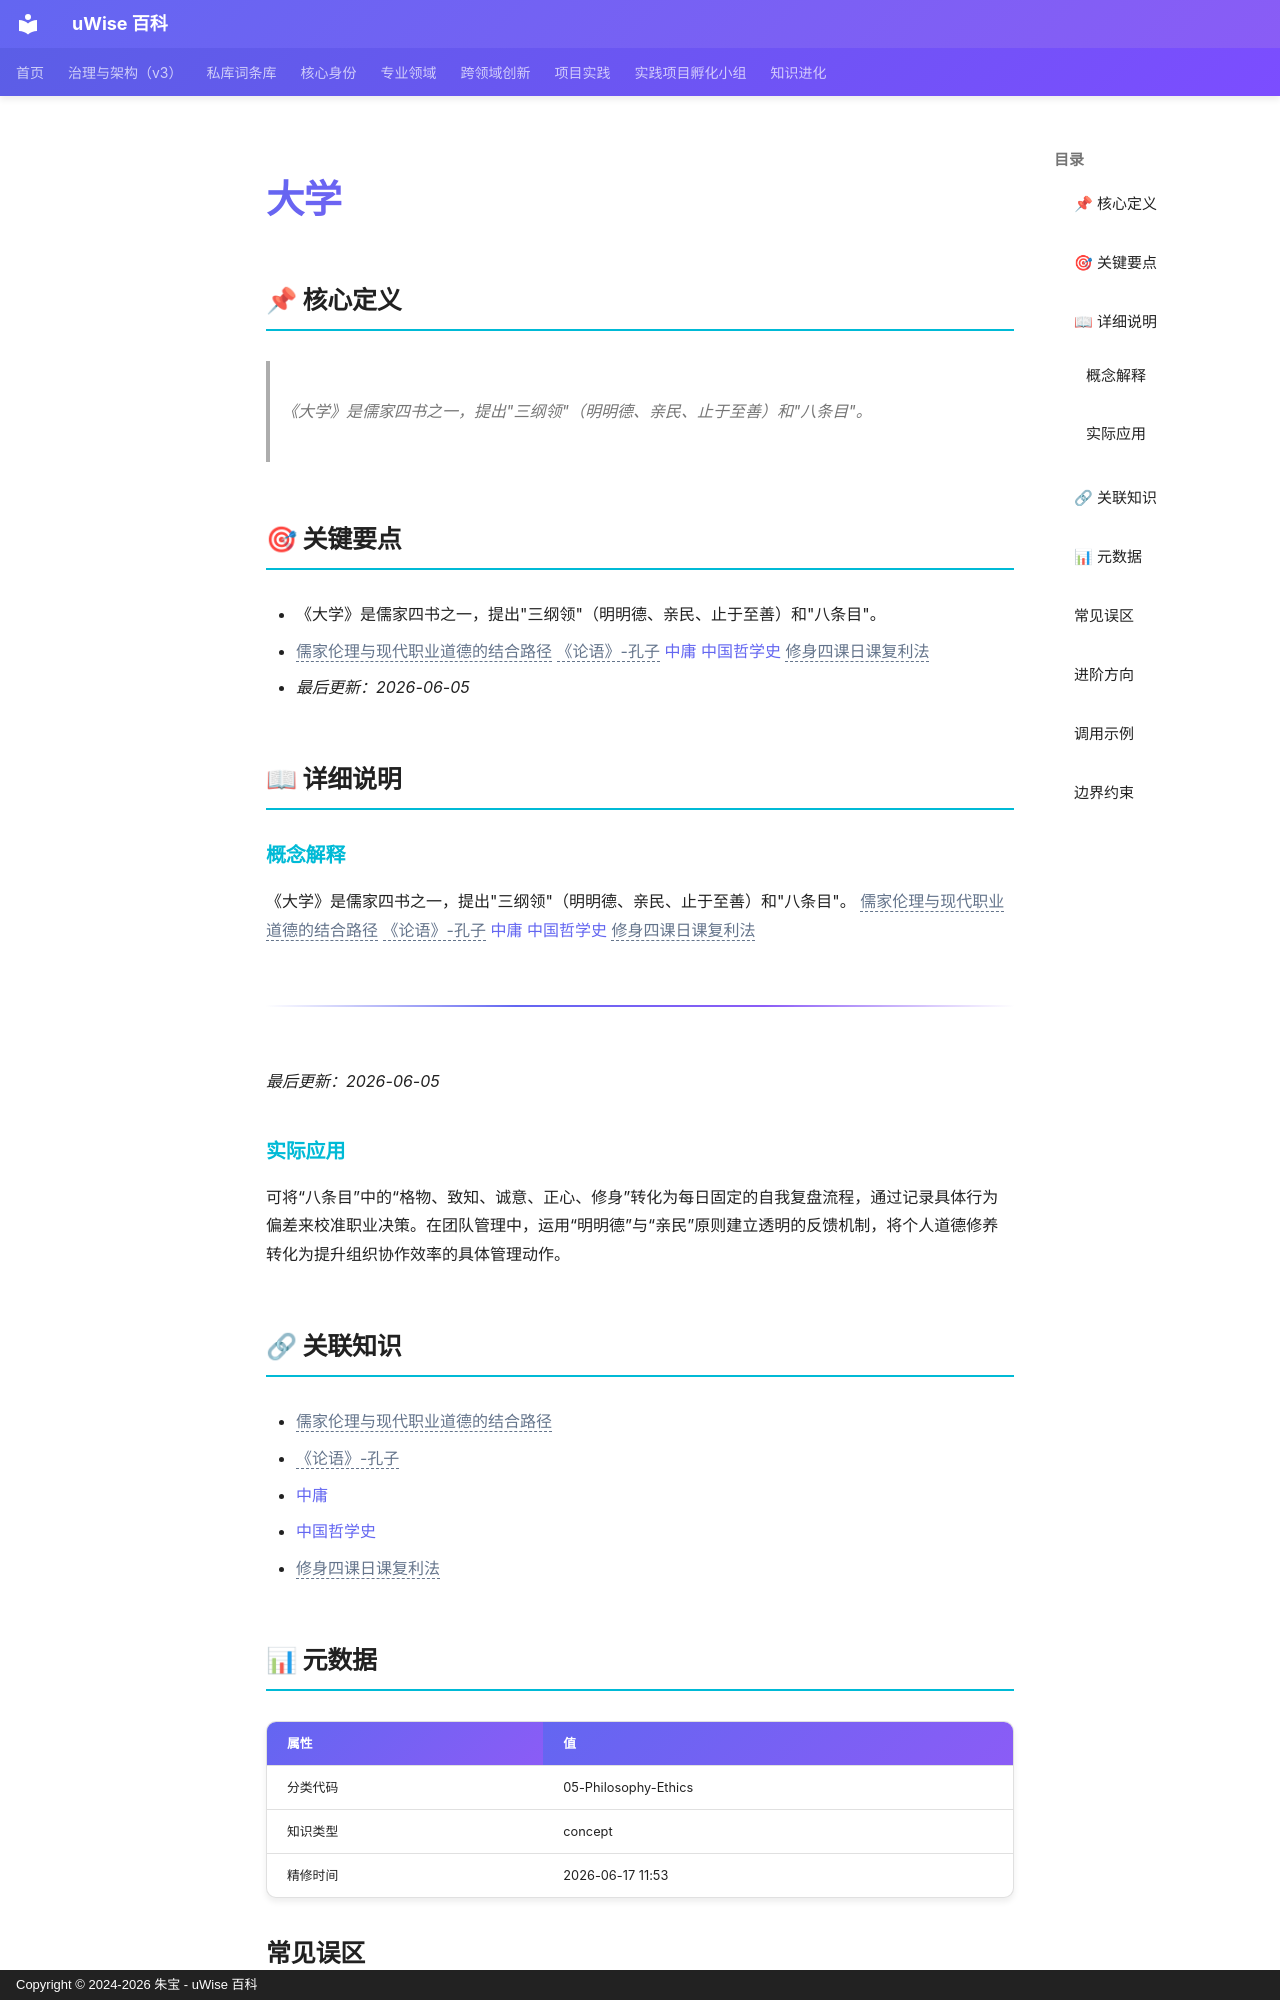

repository: zhubao315/uWise · page: vault-encyclopedia/md-89ecab0e/index.html · generator: mkdocs · copyright: Copyright © 2024-2026 朱宝 - uWise 百科

---
title: "大学"
description: "《大学》是儒家四书之一，提出\"三纲领\"（明明德、亲民、止于至善）和\"八条目\"。"
---

# 大学

## 📌 核心定义

> 《大学》是儒家四书之一，提出"三纲领"（明明德、亲民、止于至善）和"八条目"。

## 🎯 关键要点

- 《大学》是儒家四书之一，提出"三纲领"（明明德、亲民、止于至善）和"八条目"。
- <span class="uw-unresolved" data-target="儒家伦理与现代职业道德的结合路径" title="未解析的双链目标：儒家伦理与现代职业道德的结合路径">儒家伦理与现代职业道德的结合路径</span> <span class="uw-unresolved" data-target="《论语》-孔子" title="未解析的双链目标：《论语》-孔子">《论语》-孔子</span> [中庸](../md-794ffa42/) [中国哲学史](../md-2369b0fe/) <span class="uw-unresolved" data-target="修身四课日课复利法" title="未解析的双链目标：修身四课日课复利法">修身四课日课复利法</span>
- *最后更新：2026-06-05*

## 📖 详细说明

### 概念解释
《大学》是儒家四书之一，提出"三纲领"（明明德、亲民、止于至善）和"八条目"。
<span class="uw-unresolved" data-target="儒家伦理与现代职业道德的结合路径" title="未解析的双链目标：儒家伦理与现代职业道德的结合路径">儒家伦理与现代职业道德的结合路径</span> <span class="uw-unresolved" data-target="《论语》-孔子" title="未解析的双链目标：《论语》-孔子">《论语》-孔子</span> [中庸](../md-794ffa42/) [中国哲学史](../md-2369b0fe/) <span class="uw-unresolved" data-target="修身四课日课复利法" title="未解析的双链目标：修身四课日课复利法">修身四课日课复利法</span>

---

*最后更新：2026-06-05*


### 实际应用

可将“八条目”中的“格物、致知、诚意、正心、修身”转化为每日固定的自我复盘流程，通过记录具体行为偏差来校准职业决策。在团队管理中，运用“明明德”与“亲民”原则建立透明的反馈机制，将个人道德修养转化为提升组织协作效率的具体管理动作。
